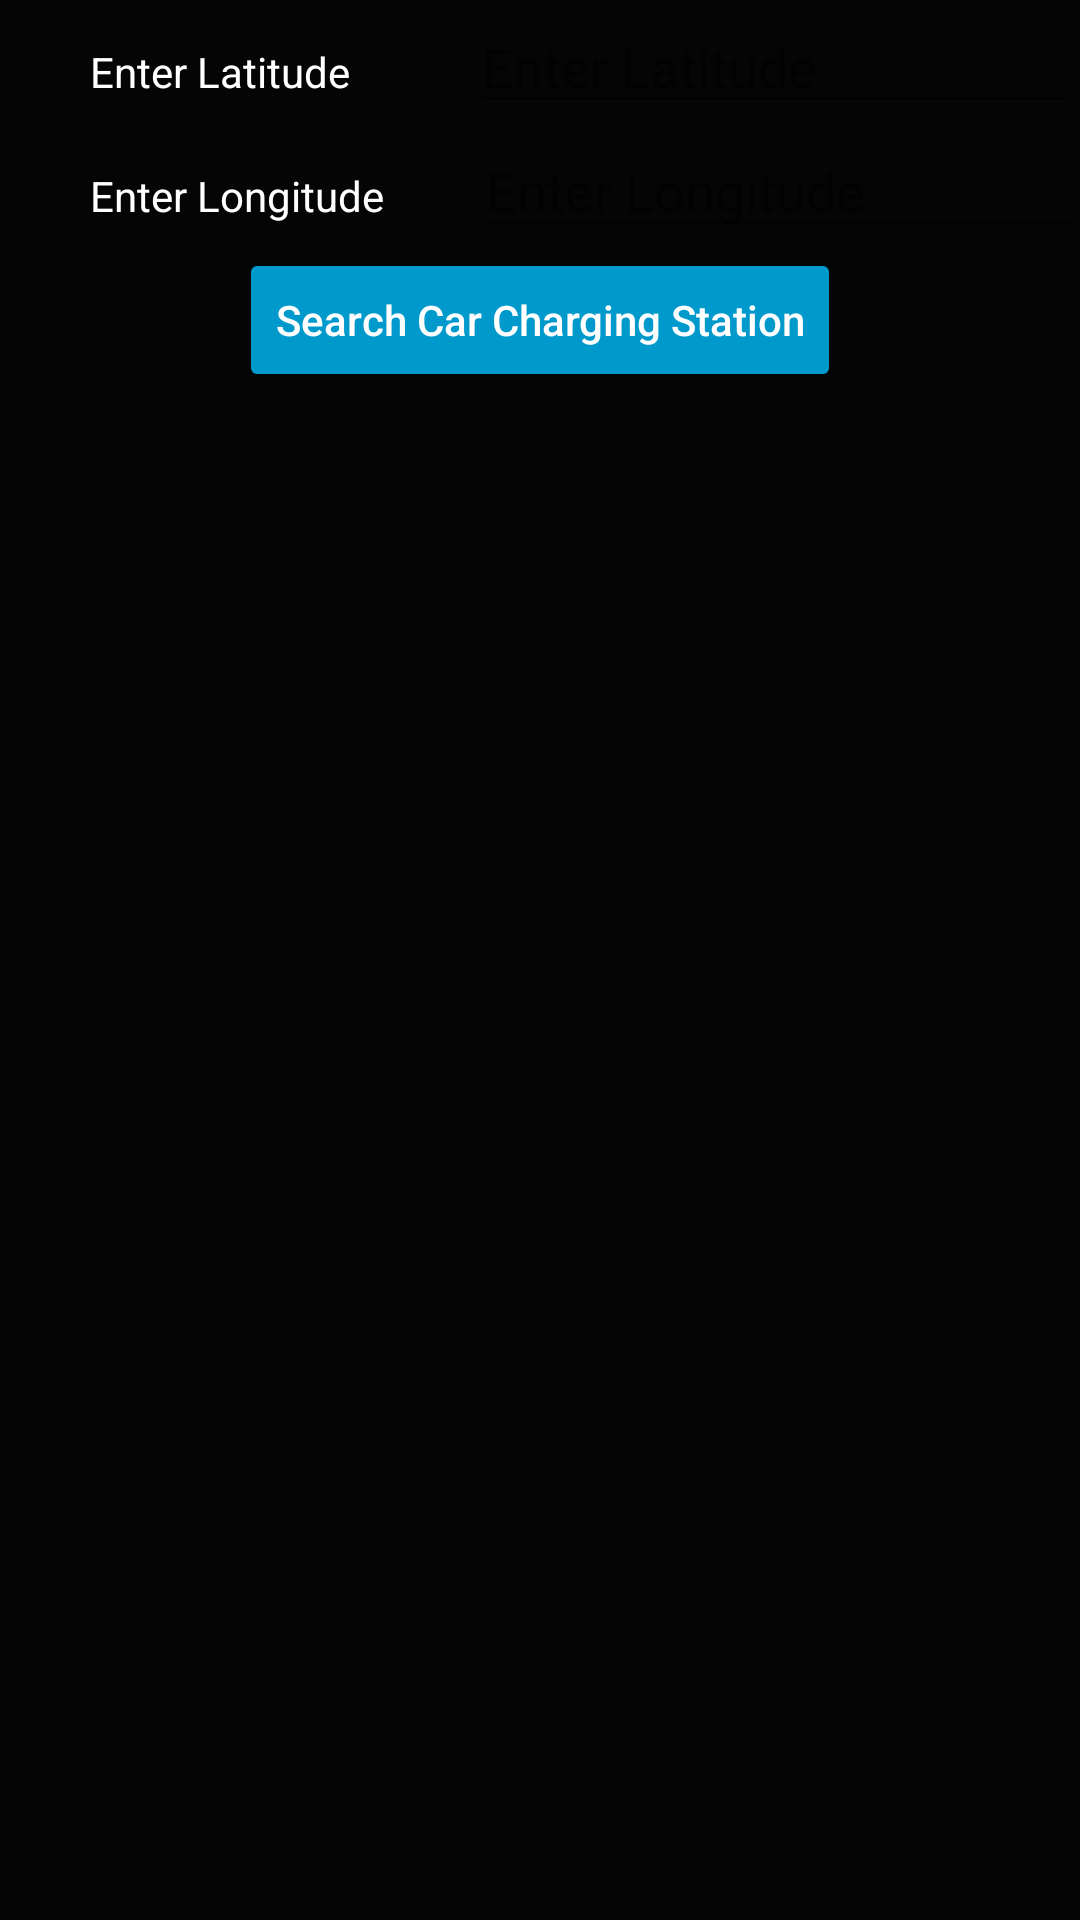

The Android layout XML behind this screen, and the referenced resources:
<!-- AndroidManifest.xml: application theme AppTheme -->
<!-- res/layout/charging_station_finder.xml -->
<?xml version="1.0" encoding="utf-8"?>
<LinearLayout xmlns:android="http://schemas.android.com/apk/res/android"
    xmlns:app="http://schemas.android.com/apk/res-auto"
    android:layout_width="match_parent"
    android:layout_height="match_parent"
    android:background="@color/colorCustom"
    android:orientation="vertical">

    <LinearLayout
        android:layout_width="match_parent"
        android:layout_height="wrap_content"
        android:background="@color/colorCustom"
        android:orientation="horizontal">

        <Space
            android:layout_width="30dp"
            android:layout_height="30dp" />

        <TextView
            android:id="@+id/lblLat"
            android:layout_width="wrap_content"
            android:layout_height="wrap_content"
            android:textColor="@color/colorWhite"
            android:text="@string/lblLat" />

        <Space
            android:layout_width="40dp"
            android:layout_height="1dp" />


        <EditText
            android:id="@+id/txtLat"
            android:layout_width="match_parent"
            android:layout_height="wrap_content"
            android:ems="10"
            android:hint="@string/txtLatHint"
            android:inputType="numberDecimal"
            android:digits="0123456789-."
            android:textColor="@color/colorWhite" />


    </LinearLayout>

    <LinearLayout
        android:layout_width="match_parent"
        android:layout_height="wrap_content"
        android:orientation="horizontal">

        <Space
            android:layout_width="30dp"
            android:layout_height="30dp" />

        <TextView
            android:id="@+id/lblLong"
            android:layout_width="wrap_content"
            android:layout_height="wrap_content"
            android:textColor="@color/colorWhite"
            android:text="@string/lblLong" />

        <Space
            android:layout_width="30dp"
            android:layout_height="1dp" />


        <EditText
            android:id="@+id/txtLong"
            android:layout_width="match_parent"
            android:layout_height="wrap_content"
            android:ems="10"
            android:hint="@string/txtLongHint"
            android:textColor="@color/colorWhite"
            android:digits="0123456789-."
            android:inputType="numberDecimal" />

    </LinearLayout>

    <RelativeLayout
        android:layout_width="match_parent"
        android:layout_height="wrap_content">
    <Button
        android:id="@+id/btnSearch"
        android:layout_width="wrap_content"
        android:layout_height="wrap_content"
        android:backgroundTint="@android:color/holo_blue_dark"
        android:text="@string/btnSearch"
        android:layout_centerInParent="true"
        android:textAllCaps="false"
        android:textColor="@color/colorWhite" />

    </RelativeLayout>

    <Space
        android:layout_width="30dp"
        android:layout_height="5dp" />

<RelativeLayout
    android:layout_width="match_parent"
    android:layout_height="wrap_content">

    <TextView
        android:id="@+id/lblTitle"
        android:layout_width="wrap_content"
        android:layout_height="wrap_content"
        android:layout_centerInParent="true"
        android:fontFamily="sans-serif-thin"
        android:text="@string/lblTitle_all"
        android:textColor="@color/yellow"
        android:textSize="18sp"
        android:textStyle="bold"
        android:visibility="invisible" />
</RelativeLayout>

    <Space
        android:layout_width="30dp"
        android:layout_height="5dp" />

    <ListView
        android:id="@+id/jsonListView"
        android:layout_width="match_parent"
        android:layout_height="300dp"
        android:textColor="@color/colorWhite"
        android:transcriptMode="alwaysScroll" />

    <ProgressBar
        android:id="@+id/pBar"
        style="?android:attr/progressBarStyleHorizontal"
        android:minHeight="50dp"
        android:layout_width="350dp"
        android:layout_height="wrap_content"
        android:layout_gravity="center"
        android:visibility="invisible" />




</LinearLayout>
<!-- resources referenced by this layout -->
<resources>
  <color name="colorCustom">#050505</color>
  <color name="colorWhite">#ffffff</color>
  <color name="yellow">#FFEB3B</color>
  <string name="btnSearch">Search Car Charging Station</string>
  <string name="lblLat">Enter Latitude</string>
  <string name="lblLong">Enter Longitude</string>
  <string name="lblTitle_all">All Electric Charging Stations</string>
  <string name="txtLatHint">Enter Latitude</string>
  <string name="txtLongHint">Enter Longitude</string>
  <style name="AppTheme" parent="Theme.AppCompat.Light.NoActionBar">
          
          <item name="colorPrimary">@color/colorPrimary</item>
          <item name="colorPrimaryDark">@color/colorPrimaryDark</item>
          <item name="colorAccent">@color/colorAccent</item>
          <item name="android:itemBackground">@color/skyBlue</item>
          <item name="android:displayOptions">useLogo|showHome</item>
      </style>
  <color name="colorPrimary">#160000</color>
  <color name="colorPrimaryDark">#020202</color>
  <color name="colorAccent">#D81B60</color>
  <color name="skyBlue">#87CEEB</color>
</resources>
